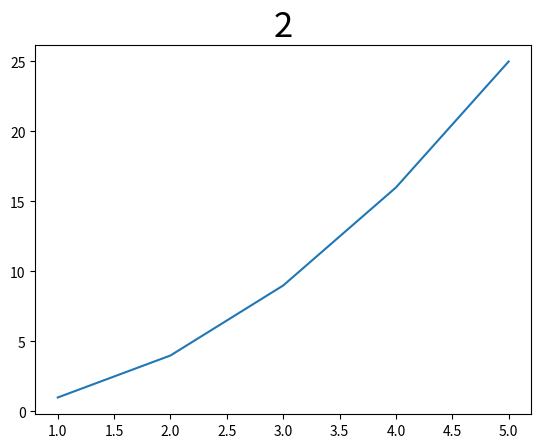

Write Python code to recreate this figure.
import matplotlib.pyplot as plt

squares = [1, 4, 9, 16, 25]
fig, ax = plt.subplots()
ax.plot([i for i in range(1, 6)], squares)
ax.set_title("2", fontsize=25)
plt.show() 